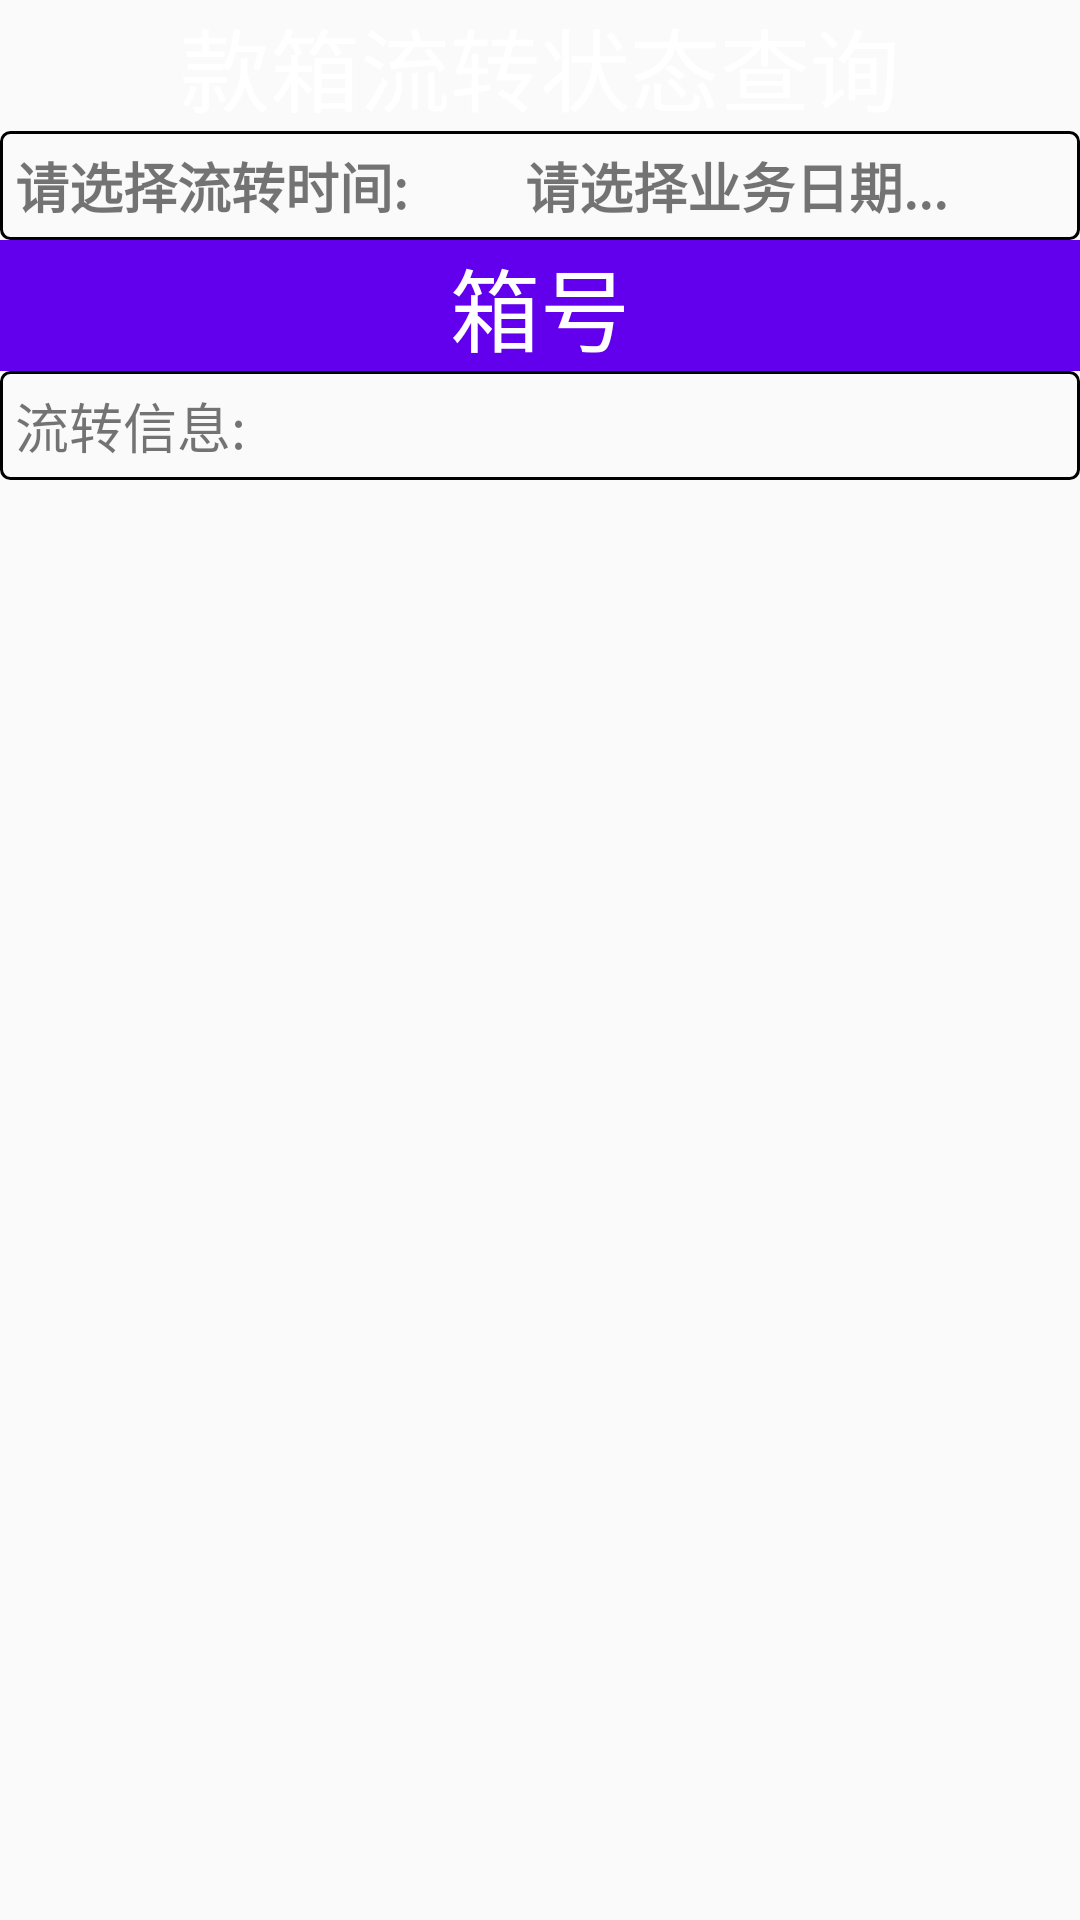

The Android layout XML behind this screen, and the referenced resources:
<!-- AndroidManifest.xml: application theme Theme.AreaCashCenter -->
<!-- res/layout/activity_cash_box_confirm_search.xml -->
<?xml version="1.0" encoding="utf-8"?>
<androidx.constraintlayout.widget.ConstraintLayout xmlns:android="http://schemas.android.com/apk/res/android"
    xmlns:app="http://schemas.android.com/apk/res-auto"
    xmlns:tools="http://schemas.android.com/tools"
    android:layout_width="match_parent"
    android:layout_height="match_parent"
    tools:context=".CashBoxConfirmSearchActivity">

    <LinearLayout
        android:layout_width="match_parent"
        android:layout_height="match_parent"
        android:orientation="vertical">
        <TextView
            android:layout_width="match_parent"
            android:layout_height="wrap_content"
            android:background="@mipmap/bgtopbar"
            android:text="@string/cashBoxConfirmSearch"
            android:textAlignment="center"
            android:textColor="@color/white"
            android:textSize="30sp"/>

        <LinearLayout
            android:layout_width="match_parent"
            android:layout_height="wrap_content"
            android:background="@drawable/tv_border"
            android:orientation="horizontal">

            <TextView
                android:layout_width="wrap_content"
                android:layout_height="match_parent"
                android:layout_weight="1"
                android:text="请选择流转时间:"
                android:textAlignment="viewStart"
                android:textSize="18sp"
                android:textStyle="bold" />

            <TextView
                android:id="@+id/tv_cashboxconfirmsearch_datepick"
                android:layout_width="wrap_content"
                android:layout_height="match_parent"
                android:layout_weight="1"
                android:text="请选择业务日期..."
                android:textAlignment="viewStart"
                android:textSize="18sp"
                android:textStyle="bold" />

        </LinearLayout>

        <TextView
            android:id="@+id/tv_confirmsearchcashboxnum"
            android:layout_width="match_parent"
            android:layout_height="wrap_content"
            android:background="@color/purple_500"
            android:text="箱号"
            android:textAlignment="center"
            android:textColor="@color/white"
            android:textSize="30sp" />

        <LinearLayout
            android:layout_width="match_parent"
            android:layout_height="wrap_content"
            android:background="@drawable/tv_border"
            android:orientation="horizontal">

            <TextView
                android:id="@+id/textView6"
                android:layout_width="wrap_content"
                android:layout_height="wrap_content"
                android:layout_weight="1"
                android:text="流转信息:"
                android:textSize="18sp" />

            <TextView
                android:id="@+id/tv_processconfirm"
                android:layout_width="wrap_content"
                android:layout_height="wrap_content"
                android:layout_weight="3"
                android:textSize="18sp" />
        </LinearLayout>

    </LinearLayout>
</androidx.constraintlayout.widget.ConstraintLayout>
<!-- resources referenced by this layout -->
<resources>
  <color name="purple_500">#FF6200EE</color>
  <color name="white">#FFFFFFFF</color>
  <!-- drawable tv_border (drawable) -->
  <?xml version="1.0" encoding="utf-8"?>
  <shape xmlns:android="http://schemas.android.com/apk/res/android">
      
      
  
      
      <stroke
          android:width="1dip"
          android:color="#000000" />
      
      <corners android:radius="3dp" />
      
      <padding
          android:bottom="5dp"
          android:left="5dp"
          android:right="5dp"
          android:top="5dp" />
      
      
      
      
  </shape>
  <string name="cashBoxConfirmSearch">款箱流转状态查询</string>
  <style name="Theme.AreaCashCenter" parent="Theme.AppCompat.Light.DarkActionBar">
          
          <item name="colorPrimary">@color/purple_500</item>
          <item name="colorPrimaryDark">@color/purple_700</item>
          <item name="colorAccent">@color/teal_200</item>
          
      </style>
  <color name="purple_700">#FF3700B3</color>
  <color name="teal_200">#FF03DAC5</color>
</resources>
